Dataset: tobacco_processed (GitHub, TadiKev/tobacco-leaf-tooling). Classes: alternaria, cercospora, healthy.

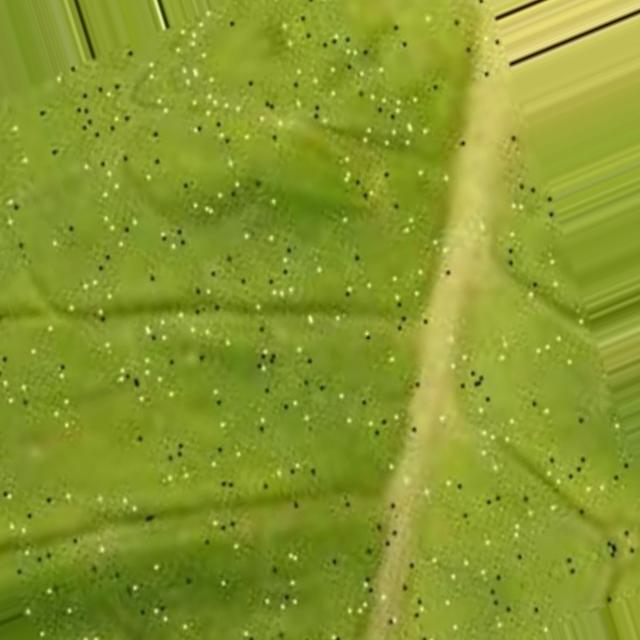
Label: cercospora

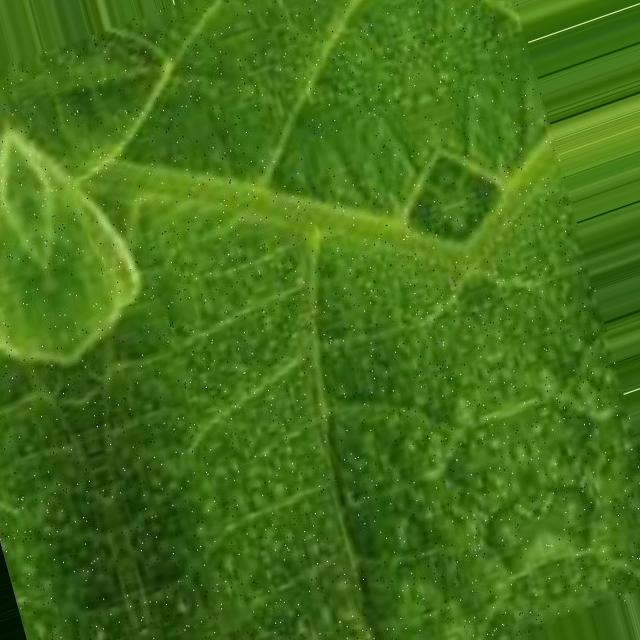
Label: healthy

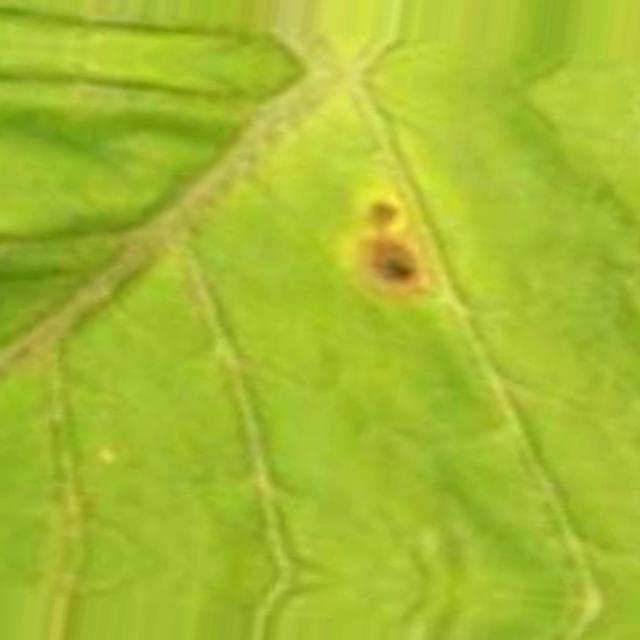
Label: cercospora

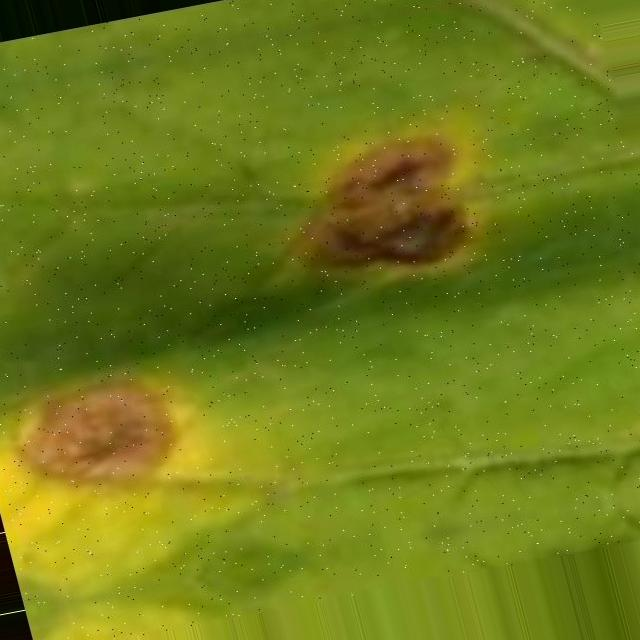
Label: cercospora

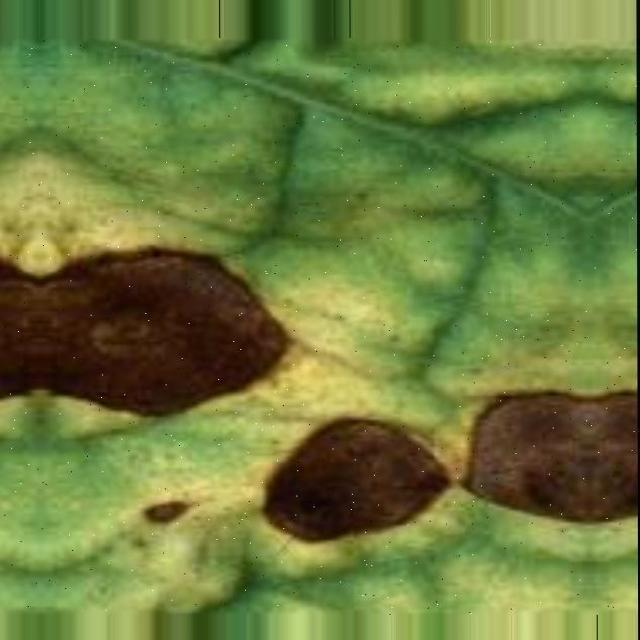
Label: alternaria

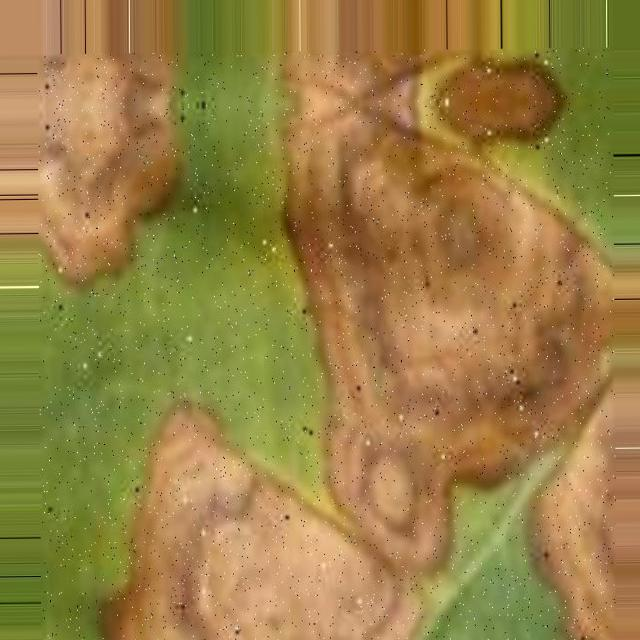
Label: alternaria
